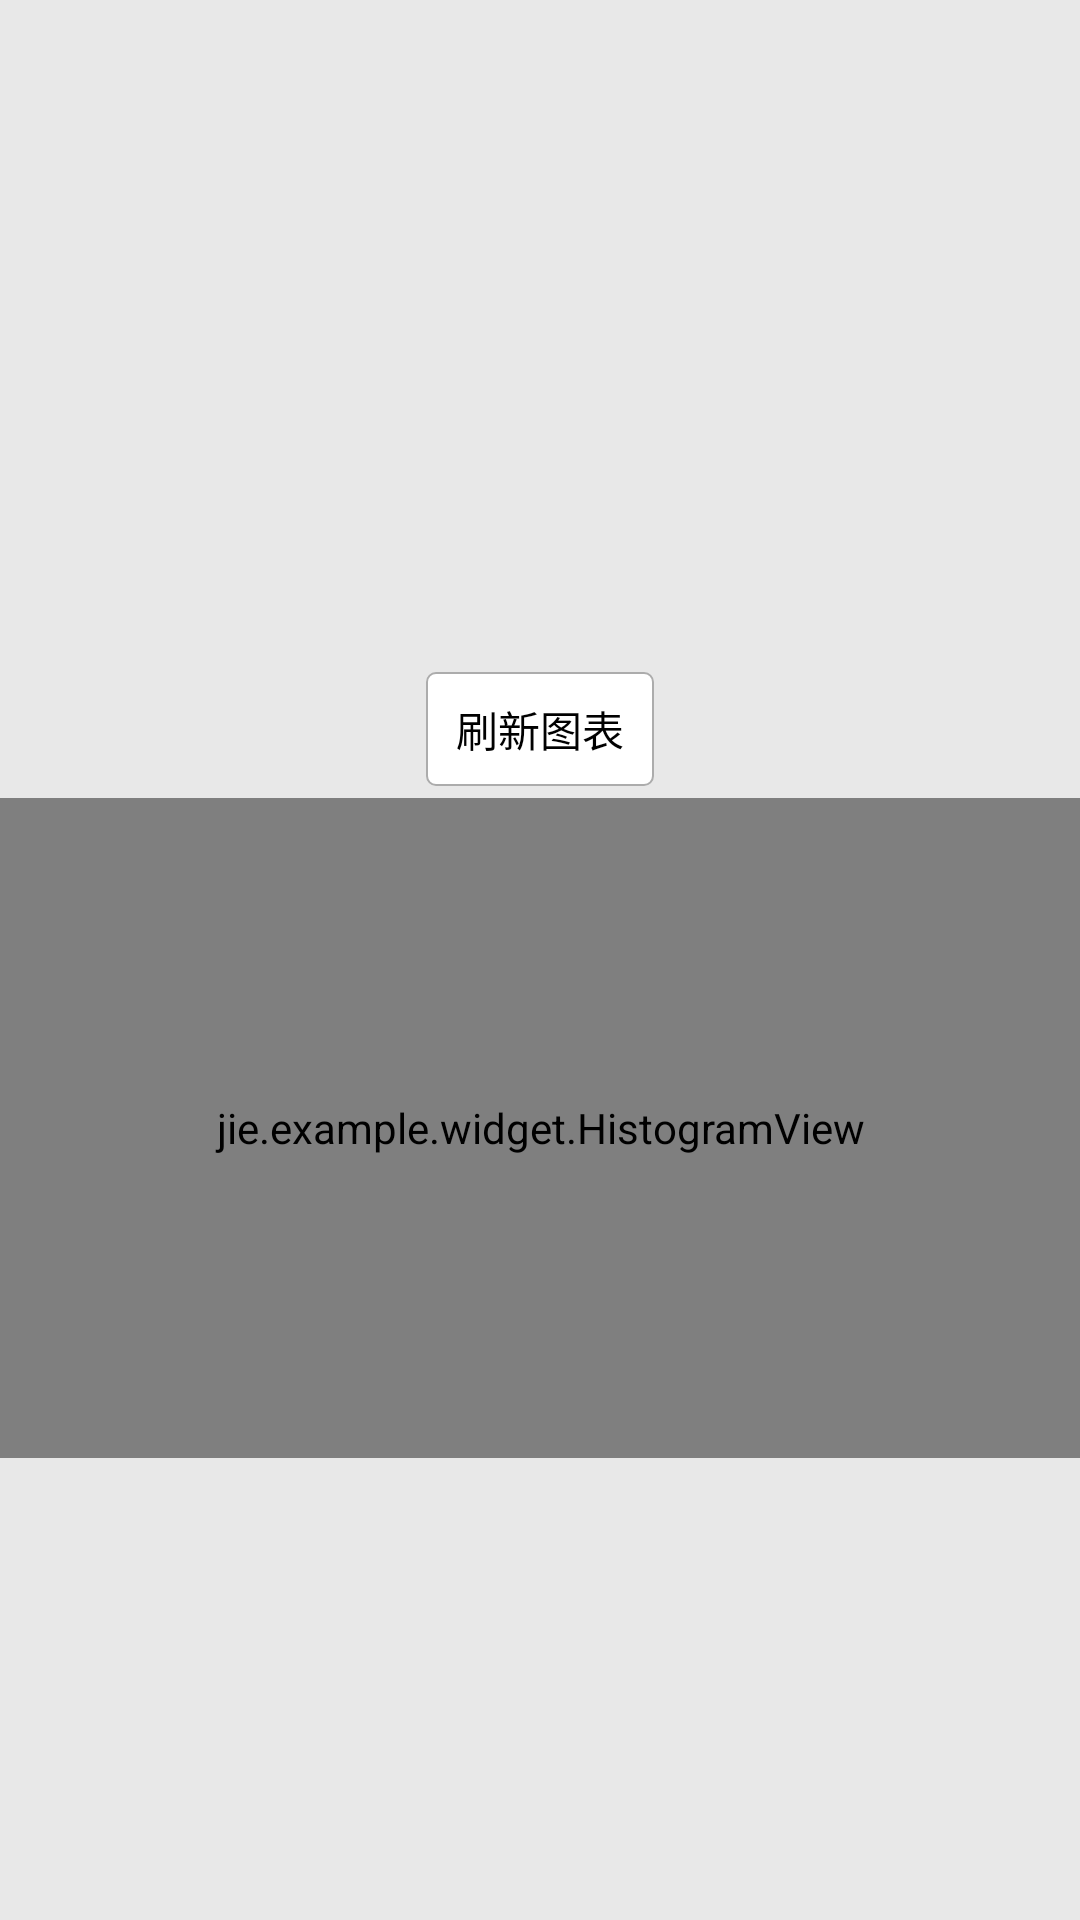

Reconstruct the res/layout file that produces this screen, plus the resources it refers to.
<!-- AndroidManifest.xml: application theme AppTheme -->
<!-- res/layout/histogram_view_aty.xml -->
<?xml version="1.0" encoding="utf-8"?>

<ScrollView xmlns:android="http://schemas.android.com/apk/res/android"
    xmlns:tools="http://schemas.android.com/tools"
    xmlns:histogram="http://schemas.android.com/apk/res/jie.example.boutique"
    android:layout_width="match_parent"
    android:layout_height="match_parent"
    tools:context=".HistogramViewActivity" >

    <RelativeLayout
        android:layout_width="match_parent"
        android:layout_height="wrap_content" >

        <RelativeLayout
            android:id="@+id/histogram_view_container"
            android:layout_width="match_parent"
            android:layout_height="@dimen/hv_container_height"
            android:layout_alignParentTop="true"
            android:layout_centerHorizontal="true" >
        </RelativeLayout>

        <Button
            android:id="@+id/btn_refresh_histogram_view"
            style="@style/WrapContentButtonStyle"
            android:layout_below="@id/histogram_view_container"
            android:layout_centerHorizontal="true"
            android:layout_margin="4dip"
            android:text="@string/histogram_view_refrech" />

        <jie.example.widget.HistogramView
            android:id="@+id/histogram_view"
            android:layout_width="match_parent"
            android:layout_height="@dimen/hv_container_height"
            android:layout_below="@id/btn_refresh_histogram_view"
            android:layout_centerHorizontal="true"
            histogram:rightMaxScale="120"
            histogram:rightScaleNum="6"
            histogram:showAverageLine="true"
            histogram:showBrokenLine="true"
            histogram:showLeftTitle="true"
            histogram:showRightScale="true"
            histogram:showTopSubTitle="true"
            histogram:topMainTitle="@string/hv_top_main_title_month"
            histogram:topSubTitle="@string/hv_top_sub_title_month"
            histogram:yPivotMaxScale="100"
            histogram:yPivotScaleNum="5" />
    </RelativeLayout>

</ScrollView>
<!-- resources referenced by this layout -->
<resources>
  <dimen name="hv_container_height">220dp</dimen>
  <string name="histogram_view_refrech">刷新图表</string>
  <string name="hv_top_main_title_month">月份营业额</string>
  <string name="hv_top_sub_title_month">[主要指标]</string>
  <style name="WrapContentButtonStyle">
          <item name="android:layout_width">wrap_content</item>
          <item name="android:layout_height">@dimen/wrap_content_button_height</item>
          <item name="android:background">@drawable/radius_bg_clickable</item>
          <item name="android:paddingLeft">@dimen/global_button_padding</item>
          <item name="android:paddingRight">@dimen/global_button_padding</item>
          <item name="android:gravity">center</item>
          <item name="android:onClick">setOnClick</item>
          <item name="android:textColor">@color/black</item>
      </style>
  <style name="AppTheme" parent="AppBaseTheme">
  
          
          <item name="android:actionBarStyle">@style/ActionBarStyle</item>
          
          <item name="android:windowBackground">@color/activity_bg</item>
          
          <item name="android:listChoiceIndicatorSingle">@drawable/radio_btn_selector</item>
          
      </style>
  <dimen name="wrap_content_button_height">38dip</dimen>
  <!-- drawable radius_bg_clickable (drawable) -->
  <?xml version="1.0" encoding="utf-8"?>
  
  <selector xmlns:android="http://schemas.android.com/apk/res/android">
  
       <item android:state_pressed="false">
          <shape>
              <solid android:color="@color/white" />
  
  		    <stroke
  		        android:width="@dimen/stroke_width"
  		        android:color="@color/stroke_color" />
  
      		<corners android:radius="@dimen/radius_3dip" />
          </shape>
      </item>
      
      <item android:state_pressed="true">
          <shape>
              <solid android:color="@color/view_divide_line" />
              
              <stroke
  		        android:width="@dimen/stroke_width"
  		        android:color="@color/stroke_color" />
              
              <corners android:radius="@dimen/radius_4dip"  />
          </shape>
      </item>
  
  </selector>
  <dimen name="global_button_padding">@dimen/shape_circle_padding</dimen>
  <color name="black">#000000</color>
  <style name="AppBaseTheme" parent="android:Theme.Light" />
  <style name="ActionBarStyle" parent="@android:style/Widget.Holo.ActionBar">
  
          
          <item name="android:background">@color/actionbar_bg</item>
          <item name="android:displayOptions" />
      </style>
  <color name="activity_bg">#E8E8E8</color>
  <!-- drawable radio_btn_selector (drawable) -->
  <?xml version="1.0" encoding="utf-8"?>
  
  <selector xmlns:android="http://schemas.android.com/apk/res/android" >
  	<item
  		android:state_checked="true"
  		android:drawable="@drawable/radio_btn_press" />
  	<item
  	    android:state_checked="false"
  		android:drawable="@drawable/radio_btn_normal" />
  </selector>
  <color name="white">#FFFFFF</color>
  <dimen name="stroke_width">0.6dip</dimen>
  <color name="stroke_color">#ACACAC</color>
  <dimen name="radius_3dip">3dp</dimen>
  <color name="view_divide_line">#CCCCCC</color>
  <dimen name="radius_4dip">4dp</dimen>
  <dimen name="shape_circle_padding">10dip</dimen>
  <color name="actionbar_bg">#22292C</color>
  <!-- drawable radio_btn_press: png bitmap (drawable-hdpi, 2317 bytes) -->
  <!-- drawable radio_btn_normal: png bitmap (drawable-hdpi, 1925 bytes) -->
</resources>
